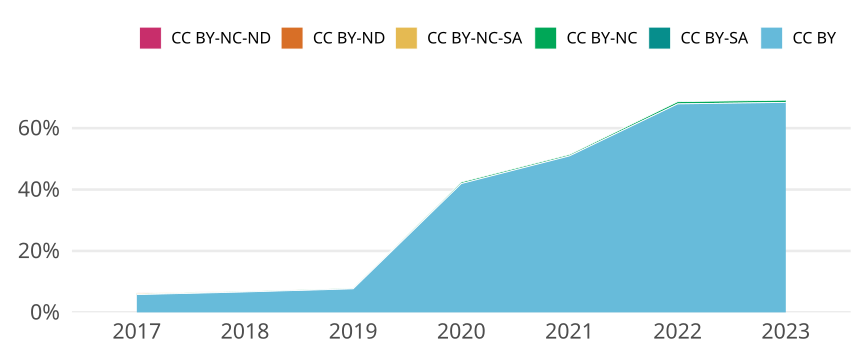

The data file committed next to this chart (first rows):
cr_year, jn_all, cc, cc_total, prop
2017, 16634, CC BY, 962, 0.05783
2017, 16634, CC BY-SA, 0, 0
2017, 16634, CC BY-NC, 28, 0.001683
2017, 16634, CC BY-NC-SA, 44, 0.002645
2017, 16634, CC BY-ND, 0, 0
2017, 16634, CC BY-NC-ND, 20, 0.001202
2018, 17204, CC BY, 1144, 0.0665
2018, 17204, CC BY-SA, 0, 0
2018, 17204, CC BY-NC, 29, 0.001686
2018, 17204, CC BY-NC-SA, 9, 5.231341548477098e-4
2018, 17204, CC BY-ND, 0, 0
2018, 17204, CC BY-NC-ND, 7, 0.0004069
2019, 17836, CC BY, 1367, 0.07664
2019, 17836, CC BY-SA, 0, 0
2019, 17836, CC BY-NC, 34, 0.001906
2019, 17836, CC BY-NC-SA, 0, 0
2019, 17836, CC BY-ND, 0, 0
2019, 17836, CC BY-NC-ND, 2, 1.1213276519398969e-4
2020, 20892, CC BY, 8763, 0.4194
2020, 20892, CC BY-SA, 0, 0
2020, 20892, CC BY-NC, 105, 0.005026
2020, 20892, CC BY-NC-SA, 1, 4.7865211564235115e-5
2020, 20892, CC BY-ND, 0, 0
2020, 20892, CC BY-NC-ND, 0, 0
2021, 21688, CC BY, 11051, 0.5095
2021, 21688, CC BY-SA, 0, 0
2021, 21688, CC BY-NC, 101, 0.004657
2021, 21688, CC BY-NC-SA, 1, 4.610844706750277e-5
2021, 21688, CC BY-ND, 0, 0
2021, 21688, CC BY-NC-ND, 1, 4.610844706750277e-5
2022, 13642, CC BY, 9262, 0.6789
2022, 13642, CC BY-SA, 0, 0
2022, 13642, CC BY-NC, 100, 0.00733
2022, 13642, CC BY-NC-SA, 0, 0
2022, 13642, CC BY-ND, 0, 0
2022, 13642, CC BY-NC-ND, 3, 2.1990910423691542e-4
2023, 4242, CC BY, 2901, 0.6839
2023, 4242, CC BY-SA, 0, 0
2023, 4242, CC BY-NC, 31, 0.007308
2023, 4242, CC BY-NC-SA, 0, 0
2023, 4242, CC BY-ND, 0, 0
2023, 4242, CC BY-NC-ND, 1, 2.3573785950023574e-4
